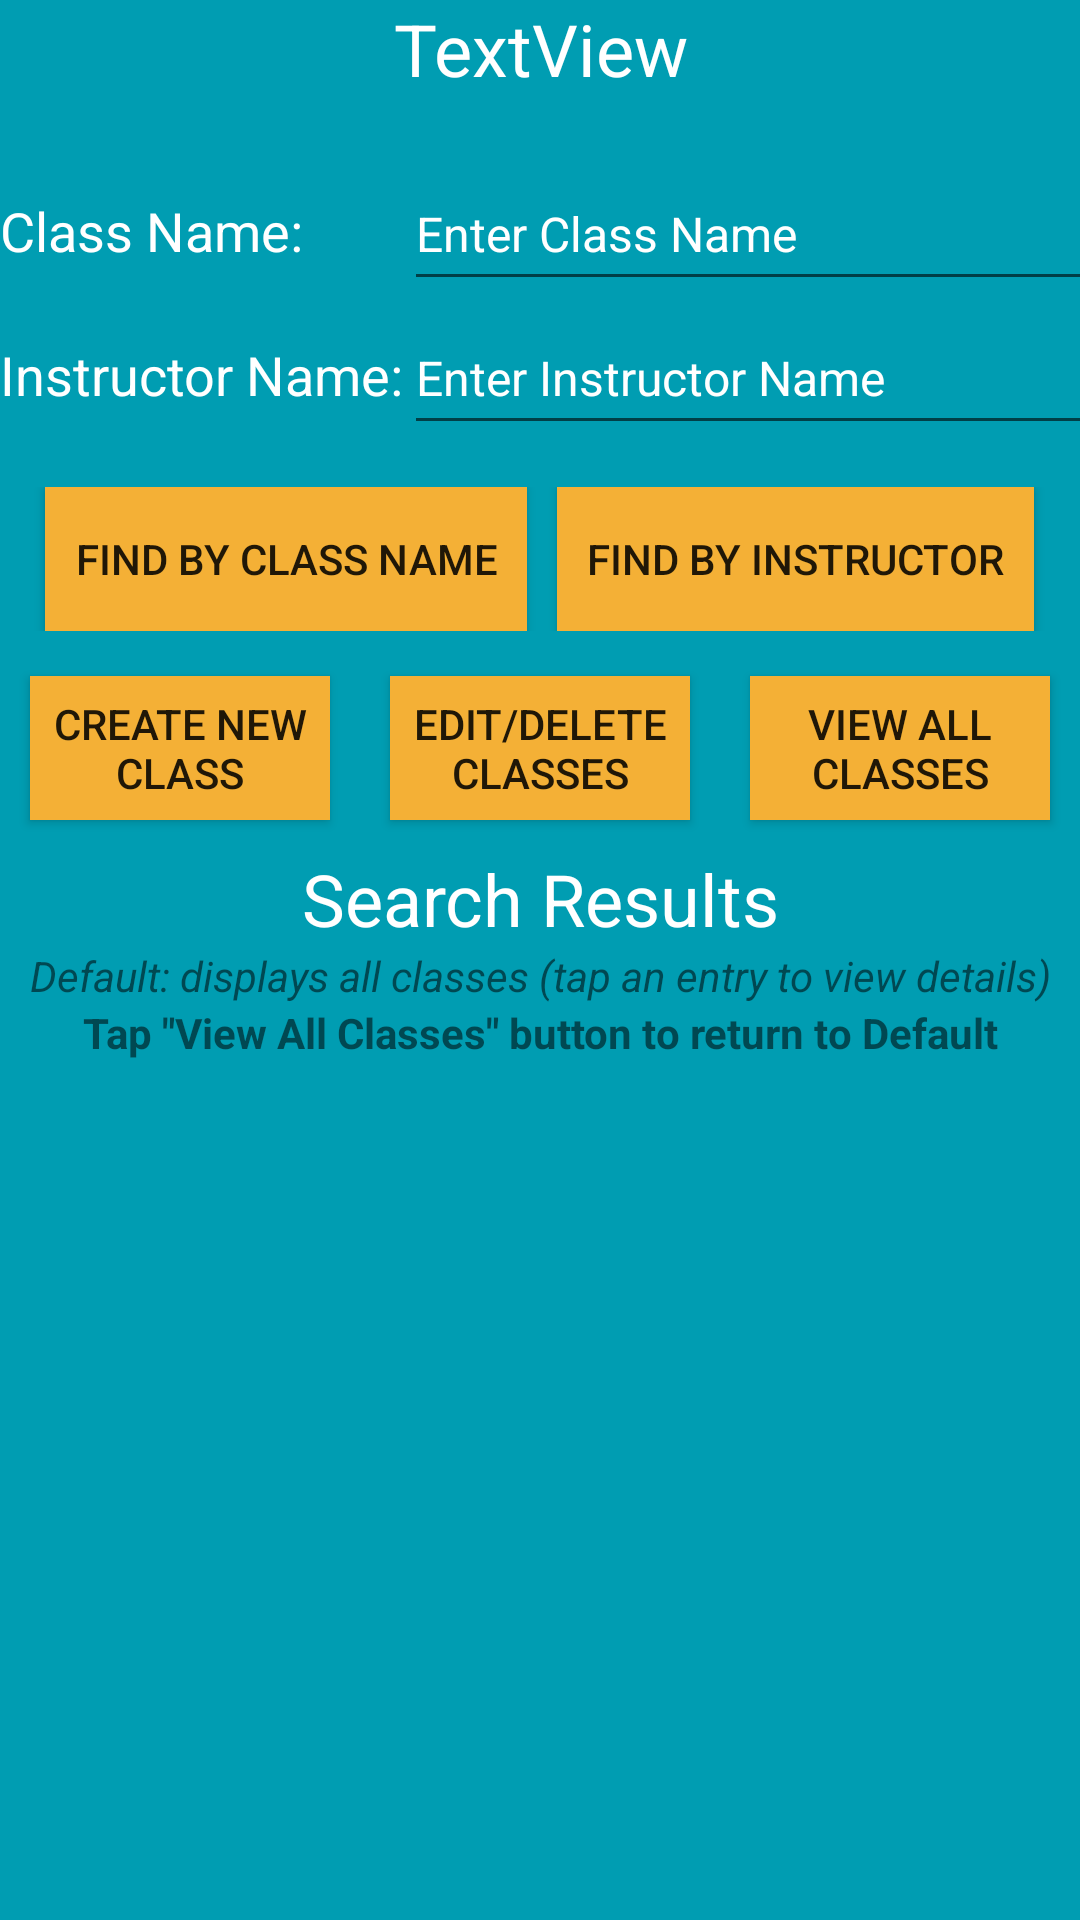

This screen was rendered from an Android layout file. Write that file and the resources it references.
<!-- AndroidManifest.xml: application theme Theme.Deliverable1 -->
<!-- res/layout/activity_home.xml -->
<?xml version="1.0" encoding="utf-8"?>
<LinearLayout xmlns:android="http://schemas.android.com/apk/res/android"
    xmlns:app="http://schemas.android.com/apk/res-auto"
    xmlns:tools="http://schemas.android.com/tools"
    android:layout_width="match_parent"
    android:layout_height="match_parent"
    android:background="@color/sky_blue"
    android:orientation="vertical"
    tools:context=".HomeActivity">

    <LinearLayout
        android:layout_width="match_parent"
        android:layout_height="wrap_content"
        android:layout_marginBottom="20dp">

        <TextView
            android:id="@+id/message"
            android:layout_width="wrap_content"
            android:layout_height="wrap_content"
            android:layout_weight="10"
            android:text="TextView"
            android:textAlignment="center"
            android:textColor="#FFFFFF"
            android:textSize="24sp" />

    </LinearLayout>

    <LinearLayout
        android:layout_width="match_parent"
        android:layout_height="110dp">

        <TextView
            android:id="@+id/textView_search_class"
            android:layout_width="wrap_content"
            android:layout_height="wrap_content"
            android:layout_weight="10"
            android:text="Search Classes"
            android:textAlignment="center"
            android:textColor="#FFFFFF"
            android:textSize="24sp" />

        <TableLayout
            android:layout_width="match_parent"
            android:layout_height="wrap_content">

            <TableRow
                android:layout_width="match_parent"
                android:layout_height="wrap_content">

                <TextView
                    android:id="@+id/textView_class_name"
                    android:layout_width="wrap_content"
                    android:layout_height="wrap_content"
                    android:text="Class Name:"
                    android:textColor="@color/white"
                    android:textSize="18sp">

                </TextView>

                <EditText
                    android:id="@+id/editText_instructor_class_name"
                    android:layout_width="240dp"
                    android:layout_height="48dp"
                    android:ems="10"
                    android:hint="Enter Class Name"
                    android:textColorHint="@color/white"
                    android:textSize="16sp">

                </EditText>


            </TableRow>

            <TableRow
                android:layout_width="match_parent"
                android:layout_height="wrap_content">

                <TextView
                    android:id="@+id/textView_instructor_name"
                    android:layout_width="wrap_content"
                    android:layout_height="wrap_content"
                    android:text="Instructor Name:"
                    android:textColor="@color/white"
                    android:textSize="18sp">

                </TextView>

                <EditText
                    android:id="@+id/editText_instructor_name"
                    android:layout_width="240dp"
                    android:layout_height="48dp"
                    android:ems="10"
                    android:hint="Enter Instructor Name"
                    android:textColorHint="@color/white"
                    android:textSize="16sp">

                </EditText>

            </TableRow>

        </TableLayout>

    </LinearLayout>

    <LinearLayout
        android:layout_width="match_parent"
        android:layout_height="wrap_content"
        android:orientation="vertical">

        <TableLayout
            android:layout_width="match_parent"
            android:layout_height="match_parent">

            <TableRow
                android:layout_width="match_parent"
                android:layout_height="match_parent"
                android:gravity="center">

                <Button
                    android:id="@+id/button_findByClassName"
                    android:layout_width="wrap_content"
                    android:layout_height="wrap_content"
                    android:layout_marginRight="10dp"
                    android:background="@color/light_orange"
                    android:padding="10dp"
                    android:text="Find by Class Name" />

                <Button
                    android:id="@+id/button_findByInstructorName"
                    android:layout_width="wrap_content"
                    android:layout_height="wrap_content"
                    android:background="@color/light_orange"
                    android:padding="10dp"
                    android:text="Find By Instructor" />

            </TableRow>

        </TableLayout>

    </LinearLayout>

    <LinearLayout
        android:layout_width="match_parent"
        android:layout_height="wrap_content"
        android:layout_marginTop="5dp"
        android:orientation="horizontal">

        <Button
            android:id="@+id/button_createClass"
            android:layout_width="0dp"
            android:layout_height="wrap_content"
            android:layout_margin="10dp"
            android:layout_weight="1"
            android:background="@color/light_orange"
            android:text="Create New Class" />

        <Button
            android:id="@+id/button_EditClass"
            android:layout_width="0dp"
            android:layout_height="wrap_content"
            android:layout_margin="10dp"
            android:layout_weight="1"
            android:background="@color/light_orange"
            android:text="Edit/Delete Classes" />

        <Button
            android:id="@+id/button_viewAll"
            android:layout_width="0dp"
            android:layout_height="wrap_content"
            android:layout_margin="10dp"
            android:layout_weight="1"
            android:background="@color/light_orange"
            android:text="View All Classes" />

    </LinearLayout>

    <LinearLayout
        android:id="@+id/linearLayout200"
        android:layout_width="match_parent"
        android:layout_height="wrap_content"
        android:layout_marginTop="0dp"
        android:orientation="vertical">

        <TextView
            android:id="@+id/textView_scheduled_classes"
            android:layout_width="match_parent"
            android:layout_height="wrap_content"
            android:layout_weight="10"
            android:text="Search Results"
            android:textAlignment="center"
            android:textColor="#FFFFFF"
            android:textSize="24sp" />

        <TextView
            android:id="@+id/textView7"
            android:layout_width="match_parent"
            android:layout_height="wrap_content"
            android:layout_weight="1"
            android:text="@string/default_displays_all_classes_tap_on_entry_to_view_details_tap_view_all_classes_button_to_reset"
            android:textAlignment="center"
            android:textStyle="italic" />

        <TextView
            android:id="@+id/textView8"
            android:layout_width="match_parent"
            android:layout_height="wrap_content"
            android:layout_weight="10"
            android:text='Tap "View All Classes" button to return to Default'
            android:textAlignment="center"
            android:textStyle="bold" />

    </LinearLayout>

    <LinearLayout
        android:layout_width="match_parent"
        android:layout_height="match_parent"
        android:orientation="horizontal">

        <ListView
            android:id="@+id/listview_home"
            android:layout_width="match_parent"
            android:layout_height="wrap_content"
            android:layout_margin="8dp">

        </ListView>
    </LinearLayout>


</LinearLayout>
<!-- resources referenced by this layout -->
<resources>
  <color name="light_orange">#f4b036</color>
  <color name="sky_blue">#009DB2</color>
  <color name="white">#FFFFFFFF</color>
  <string name="default_displays_all_classes_tap_on_entry_to_view_details_tap_view_all_classes_button_to_reset">Default: displays all classes (tap an entry to view details)</string>
  <style name="Theme.Deliverable1" parent="Theme.AppCompat.Light.NoActionBar">
          
          <item name="colorPrimary">@color/purple_500</item>
          <item name="colorPrimaryVariant">@color/purple_700</item>
          <item name="colorOnPrimary">@color/white</item>
          
          <item name="colorSecondary">@color/teal_200</item>
          <item name="colorSecondaryVariant">@color/teal_700</item>
          <item name="colorOnSecondary">@color/black</item>
          
          <item name="android:statusBarColor" tools:targetApi="l">?attr/colorPrimaryVariant</item>
          
      </style>
  <color name="purple_500">#FF6200EE</color>
  <color name="purple_700">#FF3700B3</color>
  <color name="teal_200">#FF03DAC5</color>
  <color name="teal_700">#FF018786</color>
  <color name="black">#FF000000</color>
</resources>
